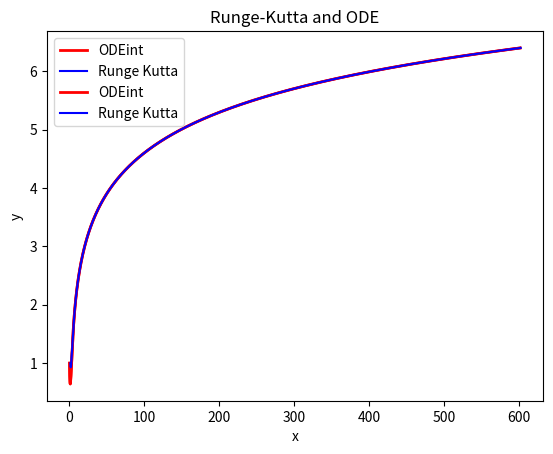

Here is the Python script that generated this plot:
# Dylan Olthoff
# CST 305
# Project 2 Topic 2 – Runge-Kutta-Fehlberg (RKF) for ODE
# Dr. Ricardo Citro

# In this project we are comparing Runge-Kutta to ODEint
# implementation
# the functions for Runge-Kutta and ODEint using the imported packages
# got the solutions using a differential equation and then compared and graphed the results

# imported packages
import time                         # import time to use for performance analysis
import numpy as np                  # import numpy for array space
import matplotlib.pyplot as plt     # import matplotlib for graphing functions
from scipy.integrate import odeint  # import scipy to use the ordinary differencial equation integral function


def dy_dx(y, x):                    # get the input for y and x
    return (-(y) + np.log(x))     # returns the function answer


def RungeKutta(y, x, h):
    k1 = dy_dx(y, x)                                    # get k1 using differential equation
    k2 = dy_dx(y + ((0.5 * h) * k1), x + 0.5 * h)       # get k2 using k1 and differential equation
    k3 = dy_dx(y + ((0.5 * h) * k2), x + 0.5 * h)       # get k3 using k2 and differential equation
    k4 = dy_dx(y + (h * k3), x + h)                     # get k4 using k3 and differential equation


    y = y + ((1.0 / 6.0) * (k1 + (2 * k2) + (2 * k3) + k4) * h)   # get y by adding T4*h to the initial y
    return y

# initial values
y = 1
x = 2
h = 0.3
n = 2000

# arrays used to store the x and y values
xRunge = []      # x-space runge-kutta array to store the values of x for the runge-kutta function
yRunge = []      # y-space runge-kutta array to store the values of y for the runge-kutta function

executionODE = time.time() # tracks time for ODEint

xODE = np.linspace(1, (int)(n * h)+1, n) # x value space
yODE = odeint(dy_dx, y, xODE)  # y value space

endTime = time.time()  # end runtime for ODEint
ODEtime = endTime - executionODE # total time taken to run

# ODEint Graph
plt.title("ODE")
plt.xlabel("x")
plt.ylabel("y")
plt.plot(xODE, yODE, 'r-', label = "ODEint", linewidth = 2)
plt.legend()
plt.show()

# Runge-Kutta function
RungeTime = time.time() # start time for computation

for i in range(0, n): # runs the function n number of times
    xRunge.append(x) # add each x to the array
    yRunge.append(y) # add each y to the array
    y = RungeKutta(y, x, h) # change y value so it is ready for next iteration
    x = x + h # increment x value

endRunge = time.time()                               # time end for runge-kutta function solution
timeTaken = endRunge - RungeTime                     # total time the runge-kutta function to solve

print(xRunge)
print(yRunge)


# Runge-Kutta Graph
plt.title("Runge-Kutta")
plt.xlabel("x")
plt.ylabel("y")
plt.plot(xRunge, yRunge, 'b-', label = "Runge Kutta")
plt.legend()
plt.show()


# Times for each function
print("\nODEint Time:         ", ODEtime)
print("Runge Kutta Time:    ", timeTaken)

# final solutions
print("\nODEint answer: ", yODE[-1])
print("Runge-Kutta answer: ", yRunge[-1])

# Graph for both functions
plt.title("Runge-Kutta and ODE")          # set the title of the graph
plt.xlabel("x")                                             # set the x label on the graph
plt.ylabel("y")                                             # set the y label on the graph
plt.plot(xODE, yODE, 'r-', label = "ODEint", linewidth = 2)   # set the ODE line to be red and label it
plt.plot(xRunge, yRunge, 'b-', label = "Runge Kutta")             # set the runge-kutta to be blue and label it
plt.legend()                                                # shows the legend on the graph
plt.show()